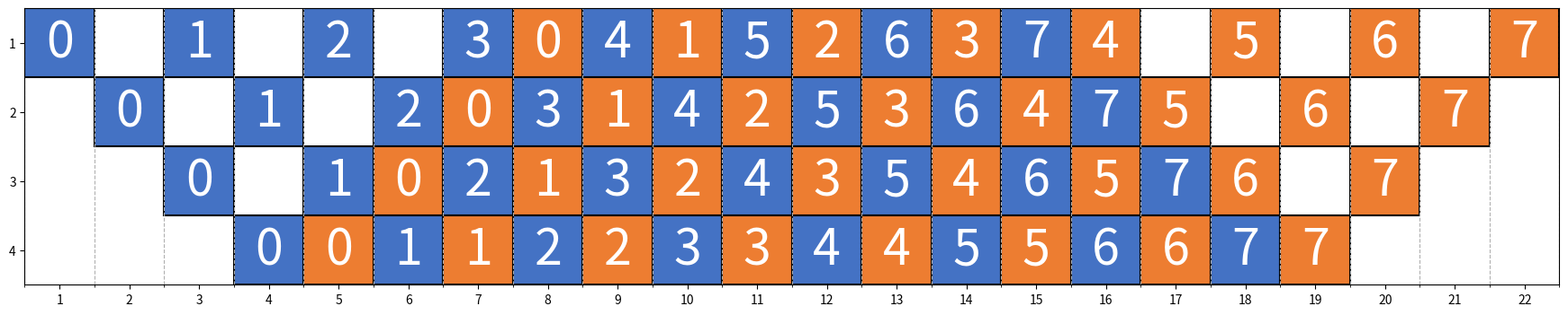

Python code for this plot: (Note: this script raises an exception after producing the figure.)
"""
Abstraction layer for microb-batch execution plan merge.
"""

from typing import Dict, List, Tuple, Optional
import numpy as np
from enum import Enum


class Block:
    """
    Execution block for a MicroPlan
    """

    class BType(Enum):
        FW = 'forward'
        BW = 'backward'

    def __init__(self, mid: int, btype: BType):
        self.mid: int = mid
        self.type = btype
        # dependency track
        self.before: List[Block] = list()
        self.after: List[Block] = list()

    @staticmethod
    def add_dependency(before, after):
        if not (isinstance(before, Block) and isinstance(after, Block)):
            raise ValueError("Expected before and after to be Block")
        if after not in before.after:
            before.after.append(after)
        if before not in after.before:
            after.before.append(before)

    def __repr__(self):
        return f'f{self.mid}' if self.type == Block.BType.FW else f'b{self.mid}'


class PlanBase:

    def __init__(self, ndevs: int):
        self.blocks: Dict[Tuple[int, int], Block] = dict()
        self.positions: Dict[int, Tuple[int, int]] = dict()
        self.plan = np.zeros((ndevs, ndevs * 2), dtype=int)

    @property
    def ndevs(self):
        return self.plan.shape[0]

    @property
    def nsteps(self):
        return self.plan.shape[1]

    def block(self, dev: int, step: int):
        """
        Get block given a position
        """
        if (dev, step) not in self.blocks:
            return None
        return self.blocks[(dev, step)]
    
    def position(self, block: Block) -> Optional[Tuple[int, int]]:
        """
        Get (dev, step) position given a block.
        If block not in this plan, return None
        """
        if id(block) in self.positions:
            return self.positions[id(block)]
        else:
            return None

    def squeeze(self):
        """
        remove redundant steps
        """
        execflag = np.sum(self.plan, axis=1)
        for idx in range(self.nsteps):
            if execflag[-idx-1] != 0:
                break
        self.plan = self.plan[:, :-idx] if idx > 0 else self.plan

    def __repr__(self):
        namelen = 2
        dscp = ''
        for dev in range(self.ndevs):
            for step in range(self.nsteps):
                block = self.block(dev, step)
                if block is None:
                    dscp += '-' * namelen + ' '
                else:
                    # TODO: 2 replace to namelen
                    dscp += '{: <2}'.format(repr(block)) + ' '
            dscp += '\n'
        return dscp

    def visualize(self, outfile=None):
        import matplotlib.pyplot as plt
        from matplotlib.patches import Rectangle
        from matplotlib.ticker import AutoMinorLocator
        plt.close('all')
        fig, ax = plt.subplots(figsize=(4 * self.nsteps // self.ndevs, 4))
        renderer = fig.canvas.get_renderer()

        # xaxis
        ax.set_xlim((0, self.nsteps))
        plt.xticks(
            ticks=np.arange(0.5, self.nsteps+0.5, 1.0, dtype=float),
            labels=np.arange(1, self.nsteps+1, 1, dtype=int)
        )
        minor_locator = AutoMinorLocator(2)
        plt.gca().xaxis.set_minor_locator(minor_locator)
        ax.xaxis.grid(which='minor', linestyle='--')
        # yaxis
        ax.set_ylim((0.5, self.ndevs+0.5))
        plt.yticks(np.arange(1, self.ndevs+1, 1, dtype=int))
        ax.invert_yaxis()

        fontsize = [40]
        txts = list()
        def draw_block(block: Block, position: Tuple[int, int], fontsize):
            color = '#4472C4' if block.type == Block.BType.FW else '#ED7D31'
            dev, step = position
            rec = Rectangle((step, dev+0.5), 1, 1, color=color, ec='black', lw=1.5)
            ax.add_artist(rec)
            rx, ry = rec.get_xy()
            cx = rx + rec.get_width() / 2.0
            cy = ry + rec.get_height() / 2.0
            anno = str(block.mid)
            txt = ax.text(x=cx, y=cy, s=anno, fontsize=40, ha='center', va='center', color='w')
            rbox = rec.get_window_extent(renderer)
            for fs in range(fontsize[0], 1, -2):
                txt.set_fontsize(fs)
                tbox = txt.get_window_extent(renderer)
                if tbox.x0 > rbox.x0 and tbox.x1 < rbox.x1 and tbox.y0 > rbox.y0 and tbox.y1 < rbox.y1:
                    break
            fontsize[0] = min(fontsize[0], fs)
            txts.append(txt)
        
        for dev in range(self.ndevs):
            for step in range(self.nsteps):
                block = self.block(dev, step)
                if block is not None:
                    draw_block(block, self.position(block), fontsize)
        # set fontsize to same
        fontsize = fontsize[0]
        for txt in txts:
            txt.set_fontsize(fontsize)
        for tick in ax.xaxis.get_major_ticks():
            tick.label.set_fontsize(fontsize)
        for tick in ax.yaxis.get_major_ticks():
            tick.label.set_fontsize(fontsize)
        plt.xlabel('Time Step', fontsize=fontsize)
        plt.ylabel('Device', fontsize=fontsize)
        plt.tight_layout()
        if outfile:
            plt.savefig(outfile)
        else:
            plt.show()


class MicroPlan(PlanBase):

    def __init__(self, mid: int, ndevs: int):
        """
        Create an empty microbatch execution plan

        mid: microbatch id
        ndevs: number of devices
        """
        super().__init__(ndevs)
        self.mid = mid

    def expand_to(self, nsteps: int):
        if self.nsteps < nsteps:
            extend = nsteps - self.nsteps
            self.plan = np.pad(self.plan, ((0,0),(0,extend)))

    def add_block(self, pos: Tuple[int, int], btype: Block.BType) -> Block:
        """
        Add a execution block
        """
        dev, step = pos
        if dev >= self.ndevs:
            raise ValueError("device out of scope")
        if step >= self.nsteps:
            self.expand_to(step + 1)
        if self.plan[dev, step] != 0:
            raise ValueError(f"Postition {pos} already has blocks")
        block = Block(self.mid, btype)
        self.plan[dev, step] += 1
        self.blocks[(dev, step)] = block
        self.positions[id(block)] = (dev, step)
        return block

    def add_dependency(self, blocks: List[Block]):
        """
        Add dependent blocks:
        block[0] < block[1] < block[2] < ...
        """
        for idx in range(len(blocks) - 1):
            Block.add_dependency(blocks[idx], blocks[idx+1])

    def copy(self):
        """
        copy a micro plan
        """
        micro = MicroPlan(self.ndevs, self.mid)
        micro.plan = np.array(self.plan, copy=True)
        micro.blocks.update(self.blocks)
        micro.positions.update(self.positions)
        return micro

    def shift(self, block: Block, inplace=True):
        """
        The primitive: shift a block by pushing one step later
        """
        micro = self if inplace else self.copy()
        # check block in this plan
        if block not in micro.blocks.values():
            raise ValueError("Block not in this micro plan")
        dev, step = micro.position(block)
        for after_block in block.after:
            if step + 1 == micro.position(after_block)[1]:
                micro.shift(after_block, inplace=True)
        micro.plan[dev, step] = 0
        if step + 1 >= micro.nsteps:
            micro.expand_to(micro.nsteps + 1)
        micro.plan[dev, step+1] = 1
        # update blocks and positions
        del micro.blocks[(dev, step)]
        micro.blocks[(dev, step+1)] = block
        micro.positions[id(block)] = (dev, step+1)

    def unshift(self, block: Block, inplace=True):
        """
        reverse shift, for search only
        """
        micro = self if inplace else self.copy()
        dev, step = micro.position(block)
        if step == 0:
            raise ValueError("unshift a block with step = 0")
        # shift back
        micro.plan[dev, step] = 0
        micro.plan[dev, step-1] = 1
        del micro.blocks[(dev, step)]
        micro.blocks[(dev, step-1)] = 1
        micro.positions[id(block)] = (dev, step-1)
        # shift back shifted blocks
        for after_block in block.after:
            if step + 1 == micro.position(after_block)[1]:
                micro.unshift(after_block, inplace=True)


class SchedulePlan(PlanBase):

    def __init__(self, micros: List[MicroPlan]):
        ndevs = [micro.ndevs for micro in micros]
        if len(set(ndevs)) != 1:
            raise ValueError(f"Device number not same: {ndevs}")
        ndevs = ndevs[0]

        super().__init__(ndevs)
        self.micros = micros

        # get schedule plans
        max_steps = max(micro.nsteps for micro in micros)
        for micro in micros:
            micro.expand_to(max_steps)
        plans = tuple(micro.plan for micro in micros)
        schedule = np.sum(np.stack(plans, axis=-1), axis=-1)
        if len(np.where(schedule > 1)[0]) > 0:
            raise ValueError("micro plans are not composable")
        self.plan = schedule
        self.squeeze()

        # set blocks and positions
        for micro in micros:
            self.blocks.update(micro.blocks)
            self.positions.update(micro.positions)

    @staticmethod
    def composable(micros: List[MicroPlan]) -> bool:
        max_steps = max(micro.nsteps for micro in micros)
        for micro in micros:
            micro.expand_to(max_steps)
        plans = tuple(micro.plan for micro in micros)
        schedule = np.sum(np.stack(plans, axis=-1), axis=-1)
        devids = np.where(schedule > 1)[0]
        return len(devids) == 0        

    @staticmethod
    def conflict(micros: List[MicroPlan], step: int) -> Dict[int, List[Tuple[MicroPlan, Block]]]:
        """
        Get conflict blocks at `step`.
        Return the conflicted (MicroPlan, Block) grouped by device id
        """
        max_steps = max(micro.nsteps for micro in micros)
        for micro in micros:
            micro.expand_to(max_steps)
        plans = tuple(micro.plan[:,step] for micro in micros)
        schedule = np.sum(np.stack(plans, axis=-1), axis=-1)
        conflicts = dict()
        devids = np.where(schedule > 1)[0]
        for dev in devids:
            conflicts[dev] = []
            for micro in micros:
                cblock = micro.block[dev, step]
                if cblock is not None:
                    conflicts[dev].append((micro, cblock))
        return conflicts


class Composer:

    @staticmethod
    def premise(fn, ndevs: int):
        micros = fn(ndevs)
        return micros


    @staticmethod
    def bfs_schedule(micros: List[MicroPlan]):
        step = 0
        prev_step_trace: List[List[Tuple[MicroPlan, Block]]] = [[]]
        next_step_trace: List[List[Tuple[MicroPlan, Block]]] = []
        while not SchedulePlan.composable(micros):
            for trace in prev_step_trace:
                # move accroding to trace
                for micro, block in trace:
                    micro.shift(block)
                # get and solve conflicts
                conflicts = SchedulePlan.conflict(micros, step)
                new_trace = [] # TODO
                search_devs = []
                for dev, microblocks in conflicts.items():
                    cmicros = [micro for (micro, _) in microblocks]
                    cblocks = [block for (_, block) in microblocks]
                    if Composer.same_plans(cmicros, start_step=step):
                        for cmicro, cblock in zip(cmicros[1:], cblocks[1:]):
                            trace.append((cmicro, cblock))
                    else:
                        search_devs.append(dev)
                if len(search_devs) == 0:
                    next_step_trace.append(trace)
                else:
                    # TODO
                    pass
                # move back according to trace
                for micro, block in trace[::-1]:
                    micro.unshift(block)
            if len(conflicts) == 0:
                continue


    @staticmethod
    def same_plans(micros: List[MicroPlan], start_step: int = 0) -> bool:
        Composer.to_same_step(micros)
        plans = [micro.plan[:,start_step:] for micro in micros]
        plan = plans[0]
        for other in plans[1:]:
            if not np.array_equal(plan, other):
                return False
        return True
    
    @staticmethod
    def to_same_step(micros: List[MicroPlan]):
        """
        extend micros to same step
        """
        nsteps = max(micro.nsteps for micro in micros)
        for micro in micros:
            micro.expand_to(nsteps)
        return micros


if __name__ == '__main__':
    
    def uniform_staging(ndevs: int, nmicros=4):
        micros = []
        for mid in range(nmicros):
            micro = MicroPlan(mid, ndevs)
            fblocks = [micro.add_block((sid, sid), Block.BType.FW) for sid in range(ndevs)]
            bblocks = [micro.add_block((ndevs-1-sid, sid+ndevs), Block.BType.BW) for sid in range(ndevs)]
            blocks = fblocks + bblocks
            micro.add_dependency(blocks)
            micros.append(micro)
        return  micros
    
    def compose_1F1B(ndevs, nmicros):
        # premise
        micros = uniform_staging(ndevs, nmicros)
        print('premise micros:')
        for micro in micros:
            print(micro)
        # shift
        for mid, micro in enumerate(micros):
            block = micro.block(0, 0)
            for _ in range(2 * mid):
                micro.shift(block)
        print('shifted micros:')
        for micro in micros:
            print(micro)
        assert SchedulePlan.composable(micros)
        schedule = SchedulePlan(micros)
        print(f'schedule (step={schedule.nsteps}):')
        print(schedule)
        return schedule
            

    ndevs = 4
    nmicros = 8

    # for test
    # micros = Composer.premise(uniform_staging, ndevs)
    # for mid, micro in enumerate(micros):
    #     print(f'Microbatch #{mid}:')
    #     print(micro)

    schedule = compose_1F1B(ndevs, nmicros)
    schedule.visualize('out.png')
